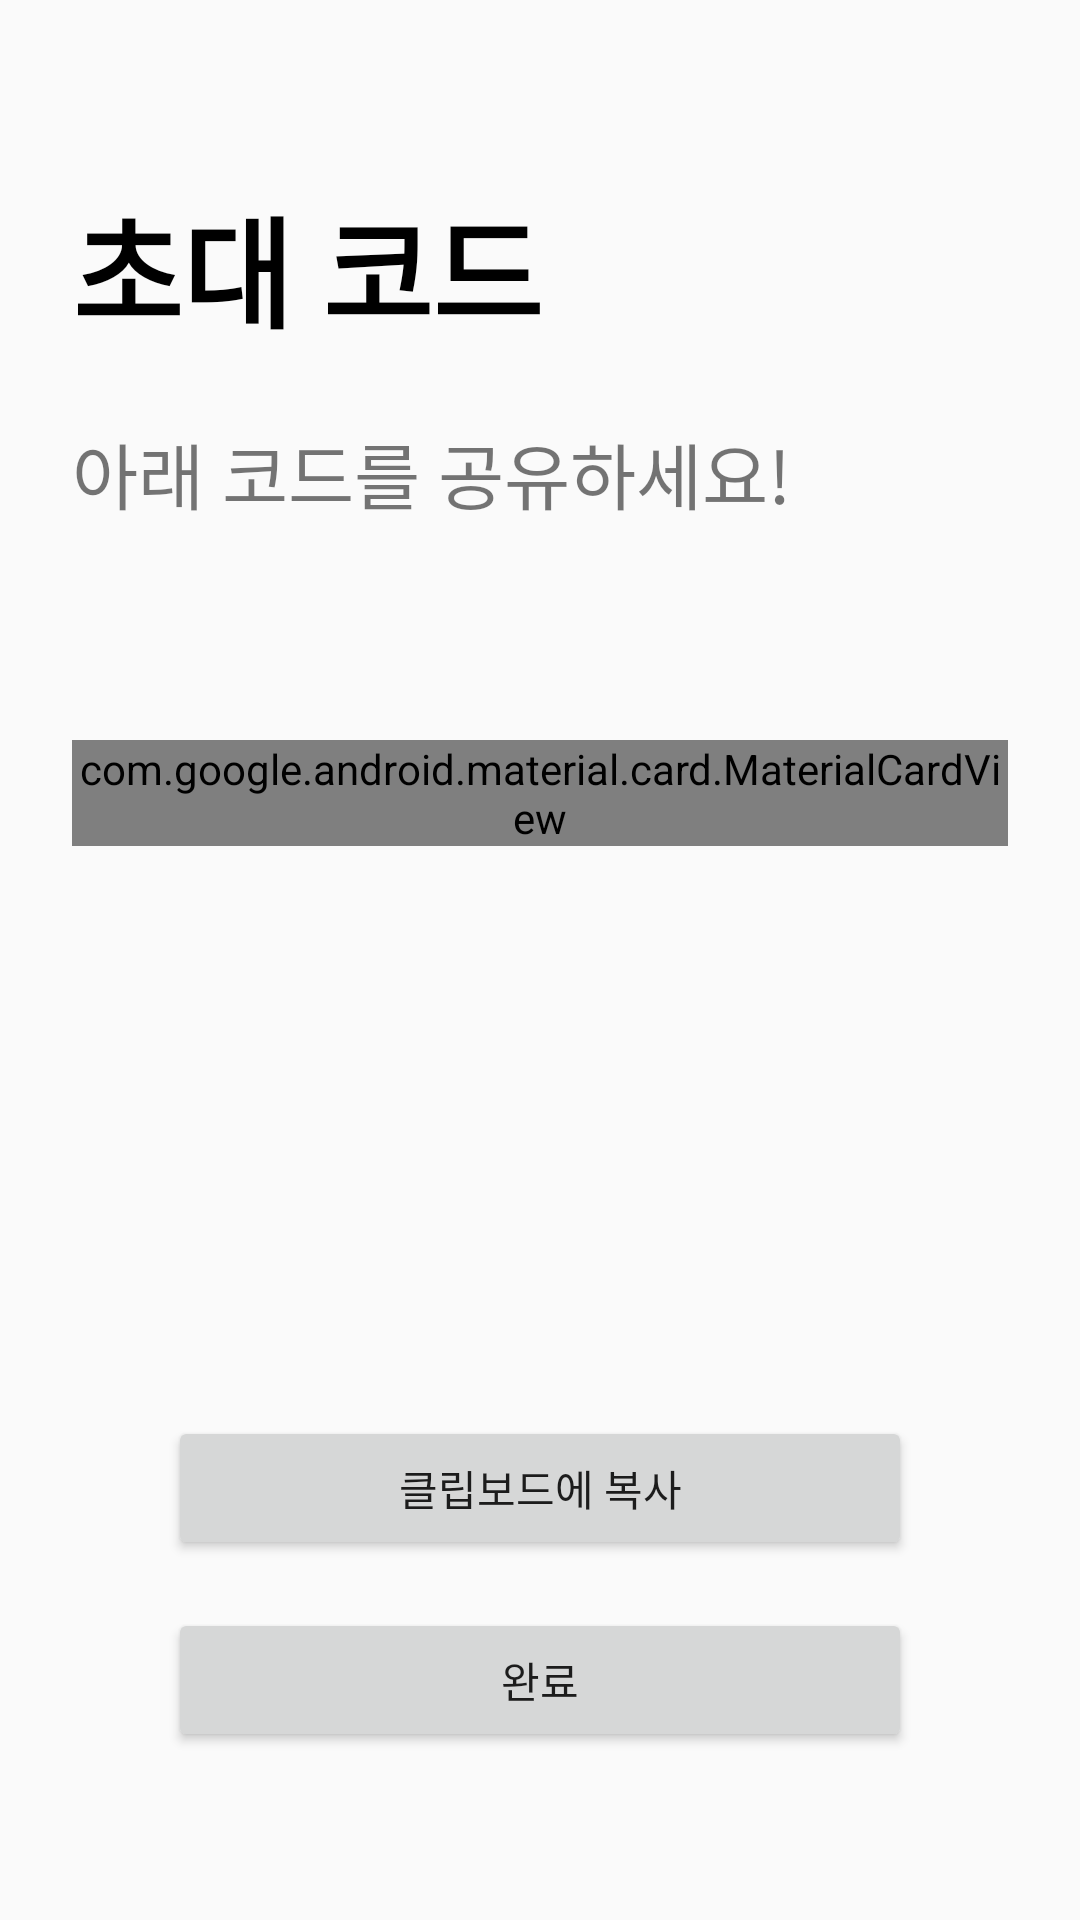

Here is an Android app screen rendered from its layout file. Give the layout XML and the strings, colors and styles it references.
<!-- AndroidManifest.xml: application theme Theme.Gachiga -->
<!-- res/layout/activity_code_invite.xml -->
<?xml version="1.0" encoding="utf-8"?>
<androidx.constraintlayout.widget.ConstraintLayout xmlns:android="http://schemas.android.com/apk/res/android"
    xmlns:app="http://schemas.android.com/apk/res-auto"
    xmlns:tools="http://schemas.android.com/tools"
    android:id="@+id/main"
    android:layout_width="match_parent"
    android:layout_height="match_parent"
    android:padding="24dp"
    tools:context=".CodeInviteActivity">

    <TextView
        android:id="@+id/tv_role_title"
        android:layout_width="212dp"
        android:layout_height="64dp"
        android:layout_marginTop="36dp"
        android:text="초대 코드"
        android:textColor="@android:color/black"
        android:textSize="40sp"
        android:textStyle="bold"
        app:layout_constraintStart_toStartOf="parent"
        app:layout_constraintTop_toTopOf="parent" />

    <TextView
        android:id="@+id/tv_role_subtitle"
        android:layout_width="278dp"
        android:layout_height="60dp"
        android:layout_marginTop="16dp"
        android:text="아래 코드를 공유하세요!"
        android:textSize="24sp"
        app:layout_constraintStart_toStartOf="parent"
        app:layout_constraintTop_toBottomOf="@id/tv_role_title" />

    <com.google.android.material.card.MaterialCardView
        android:id="@+id/card_code_display"
        android:layout_width="0dp"
        android:layout_height="wrap_content"
        app:cardBackgroundColor="#F0F0F0"
        app:cardCornerRadius="8dp"
        app:cardElevation="0dp"
        app:layout_constraintTop_toTopOf="parent"
        app:layout_constraintBottom_toBottomOf="parent"
        app:layout_constraintStart_toStartOf="parent"
        app:layout_constraintEnd_toEndOf="parent"
        app:layout_constraintVertical_bias="0.4">

        <TextView
            android:id="@+id/tv_invite_code"
            android:layout_width="wrap_content"
            android:layout_height="wrap_content"
            android:padding="20dp"
            android:layout_gravity="center"
            android:text="a1b2c3d4"
            android:textColor="@android:color/black"
            android:textSize="16sp"
            android:textIsSelectable="true"/>
    </com.google.android.material.card.MaterialCardView>

    <Button
        android:id="@+id/btn_done"
        android:layout_width="0dp"
        android:layout_height="wrap_content"
        android:layout_marginStart="32dp"
        android:layout_marginEnd="32dp"
        android:layout_marginBottom="32dp"
        android:paddingTop="12dp"
        android:paddingBottom="12dp"
        android:text="완료"
        app:layout_constraintBottom_toBottomOf="parent"
        app:layout_constraintEnd_toEndOf="parent"
        app:layout_constraintStart_toStartOf="parent" />

    <Button
        android:id="@+id/btn_copy_clipboard"
        android:layout_width="0dp"
        android:layout_height="wrap_content"
        android:layout_marginStart="32dp"
        android:layout_marginEnd="32dp"
        android:layout_marginBottom="16dp"
        android:paddingTop="12dp"
        android:paddingBottom="12dp"
        android:text="클립보드에 복사"
        app:layout_constraintBottom_toTopOf="@id/btn_done"
        app:layout_constraintEnd_toEndOf="parent"
        app:layout_constraintStart_toStartOf="parent" />

</androidx.constraintlayout.widget.ConstraintLayout>
<!-- resources referenced by this layout -->
<resources>
  <style name="Theme.Gachiga" parent="android:Theme.Material.Light.NoActionBar" />
</resources>
